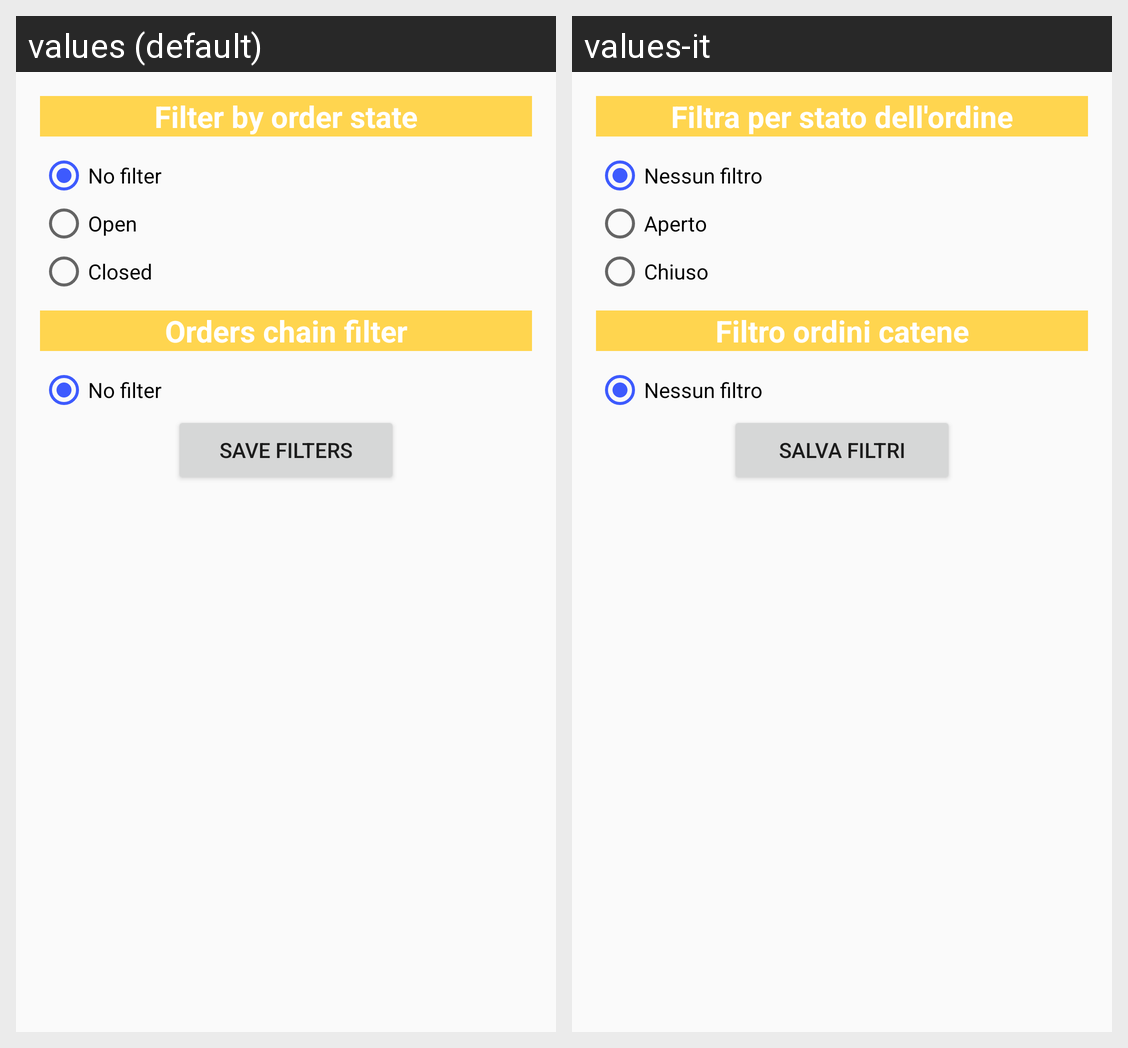

The same Android screen rendered under two of its app's locales, left to right. List the strings drawn on it with the default value and each locale's translation.
Android screen res/layout/fragment_filter_orders.xml rendered under 2 locales, left to right: values (default), values-it. Device: Nexus 5 (rendered at 1080×1920; each locale shown at half size, 540×960, under a caption strip naming it); theme AppTheme.NoActionBar.
Strings drawn on this screen, with the default value and each locale's value (text and hints the layout hard-codes, and strings that could not be matched under every locale, appear in the picture but are not listed):

state_Filter
  values: Filter by order state
  values-it: Filtra per stato dell'ordine

no_filter
  values: No filter
  values-it: Nessun filtro

open_state
  values: Open
  values-it: Aperto

closed_state
  values: Closed
  values-it: Chiuso

chain_Filter
  values: Orders chain filter
  values-it: Filtro ordini catene

filter_btn
  values: Save filters
  values-it: Salva filtri
